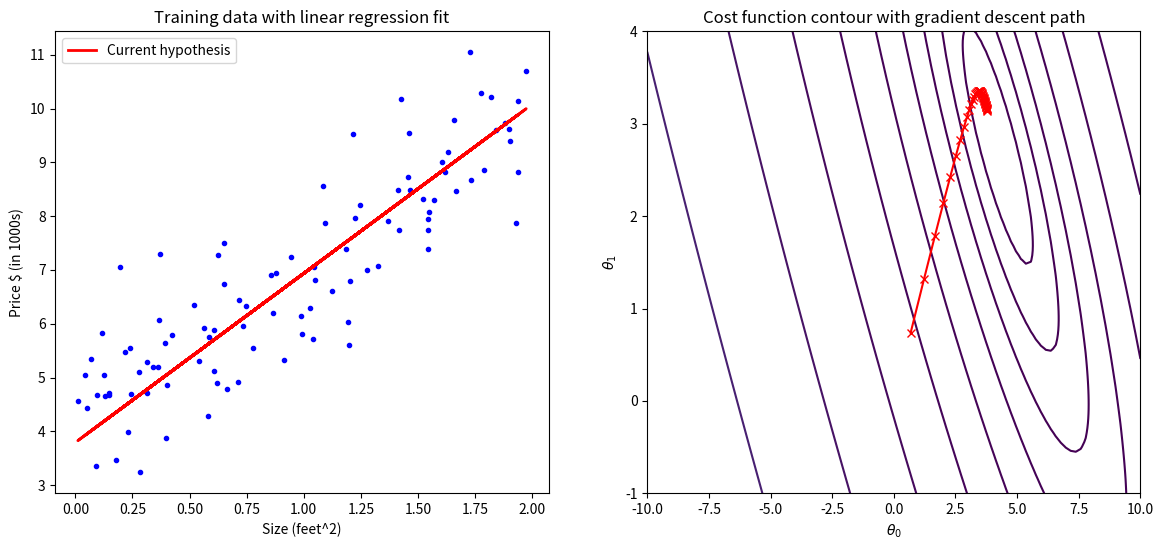

Recreate this plot in Python.
import numpy as np
import matplotlib.pyplot as plt

# สร้างข้อมูลตัวอย่าง
np.random.seed(42)
X = 2 * np.random.rand(100, 1)
y = 4 + 3 * X + np.random.randn(100, 1)

# เพิ่ม column ของ 1 เข้าไปที่ X เพื่อให้รวม bias term (w0) ได้
X_b = np.c_[np.ones((X.shape[0], 1)), X]

# ฟังก์ชันการคำนวณค่าเสียหาย (Cost Function)
def compute_cost(X, y, w):
    m = len(y)
    predictions = X.dot(w)
    cost = (1/(2*m)) * np.sum(np.square(predictions - y))
    return cost

# ฟังก์ชัน Gradient Descent
def gradient_descent(X, y, w, learning_rate, iterations):
    m = len(y)
    cost_history = np.zeros(iterations)
    w_history = np.zeros((iterations, w.shape[0]))
    
    for it in range(iterations):
        prediction = np.dot(X, w)
        w = w - (1/m) * learning_rate * (X.T.dot(prediction - y))
        cost_history[it] = compute_cost(X, y, w)
        w_history[it, :] = w.T
        
    return w, cost_history, w_history

# เริ่มต้นค่า weights ด้วยค่า 0
w_initial = np.zeros((X_b.shape[1], 1))

# กำหนด learning rate และจำนวน iterations
learning_rate = 0.1
iterations = 50

# ใช้ Gradient Descent
w_gd, cost_history, w_history = gradient_descent(X_b, y, w_initial, learning_rate, iterations)

# การวาดกราฟ
plt.figure(figsize=(14, 6))

# กราฟที่ 1: การทำนายของ Linear Regression
plt.subplot(1, 2, 1)
plt.plot(X, y, "b.")
plt.plot(X, X_b.dot(w_gd), "r-", linewidth=2, label="Current hypothesis")
plt.xlabel("Size (feet^2)")
plt.ylabel("Price $ (in 1000s)")
plt.title("Training data with linear regression fit")
plt.legend()

# กราฟที่ 2: การลดลงของค่า Cost ในระหว่างการฝึก Gradient Descent
plt.subplot(1, 2, 2)
theta_0_vals = np.linspace(-10, 10, 100)
theta_1_vals = np.linspace(-1, 4, 100)
J_vals = np.zeros((len(theta_0_vals), len(theta_1_vals)))

for i in range(len(theta_0_vals)):
    for j in range(len(theta_1_vals)):
        t = np.array([theta_0_vals[i], theta_1_vals[j]])
        t = t.reshape(-1, 1)
        J_vals[i, j] = compute_cost(X_b, y, t)

theta_0_vals, theta_1_vals = np.meshgrid(theta_0_vals, theta_1_vals)
plt.contour(theta_0_vals, theta_1_vals, J_vals.T, levels=np.logspace(-2, 3, 20), cmap='viridis')
plt.xlabel(r'$\theta_0$')
plt.ylabel(r'$\theta_1$')
plt.plot(w_history[:, 0], w_history[:, 1], 'r-x')
plt.title("Cost function contour with gradient descent path")

plt.show()
